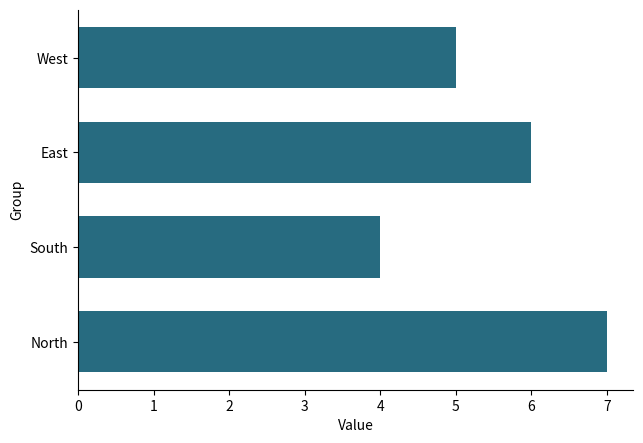

This chart was generated by the following Python code:
"""水平柱状图
数据要求：任意行，2 列：类别、数值。
直接运行使用合成示例；在 Plot Workbench 导入数据后自动使用 data。
SPDX-License-Identifier: AGPL-3.0-only
"""
import numpy as np
import matplotlib.pyplot as plt

rng = np.random.default_rng(42)
plt.rcParams.update({"font.size": 10, "axes.spines.top": False, "axes.spines.right": False})
fig, ax = plt.subplots(figsize=(6.4, 4.4))
if "data" in globals() and data is not None:
    labels = data.iloc[:, 0].astype(str).to_numpy()
    y = data.iloc[:, 1].to_numpy(dtype=float)
else:
    labels = np.array(["North", "South", "East", "West"])
    y = np.array([7, 4, 6, 5])

ax.barh(labels, y, color="#276b80", height=.65)
ax.set(xlabel="Value", ylabel="Group")
fig.tight_layout(pad=0.6)
